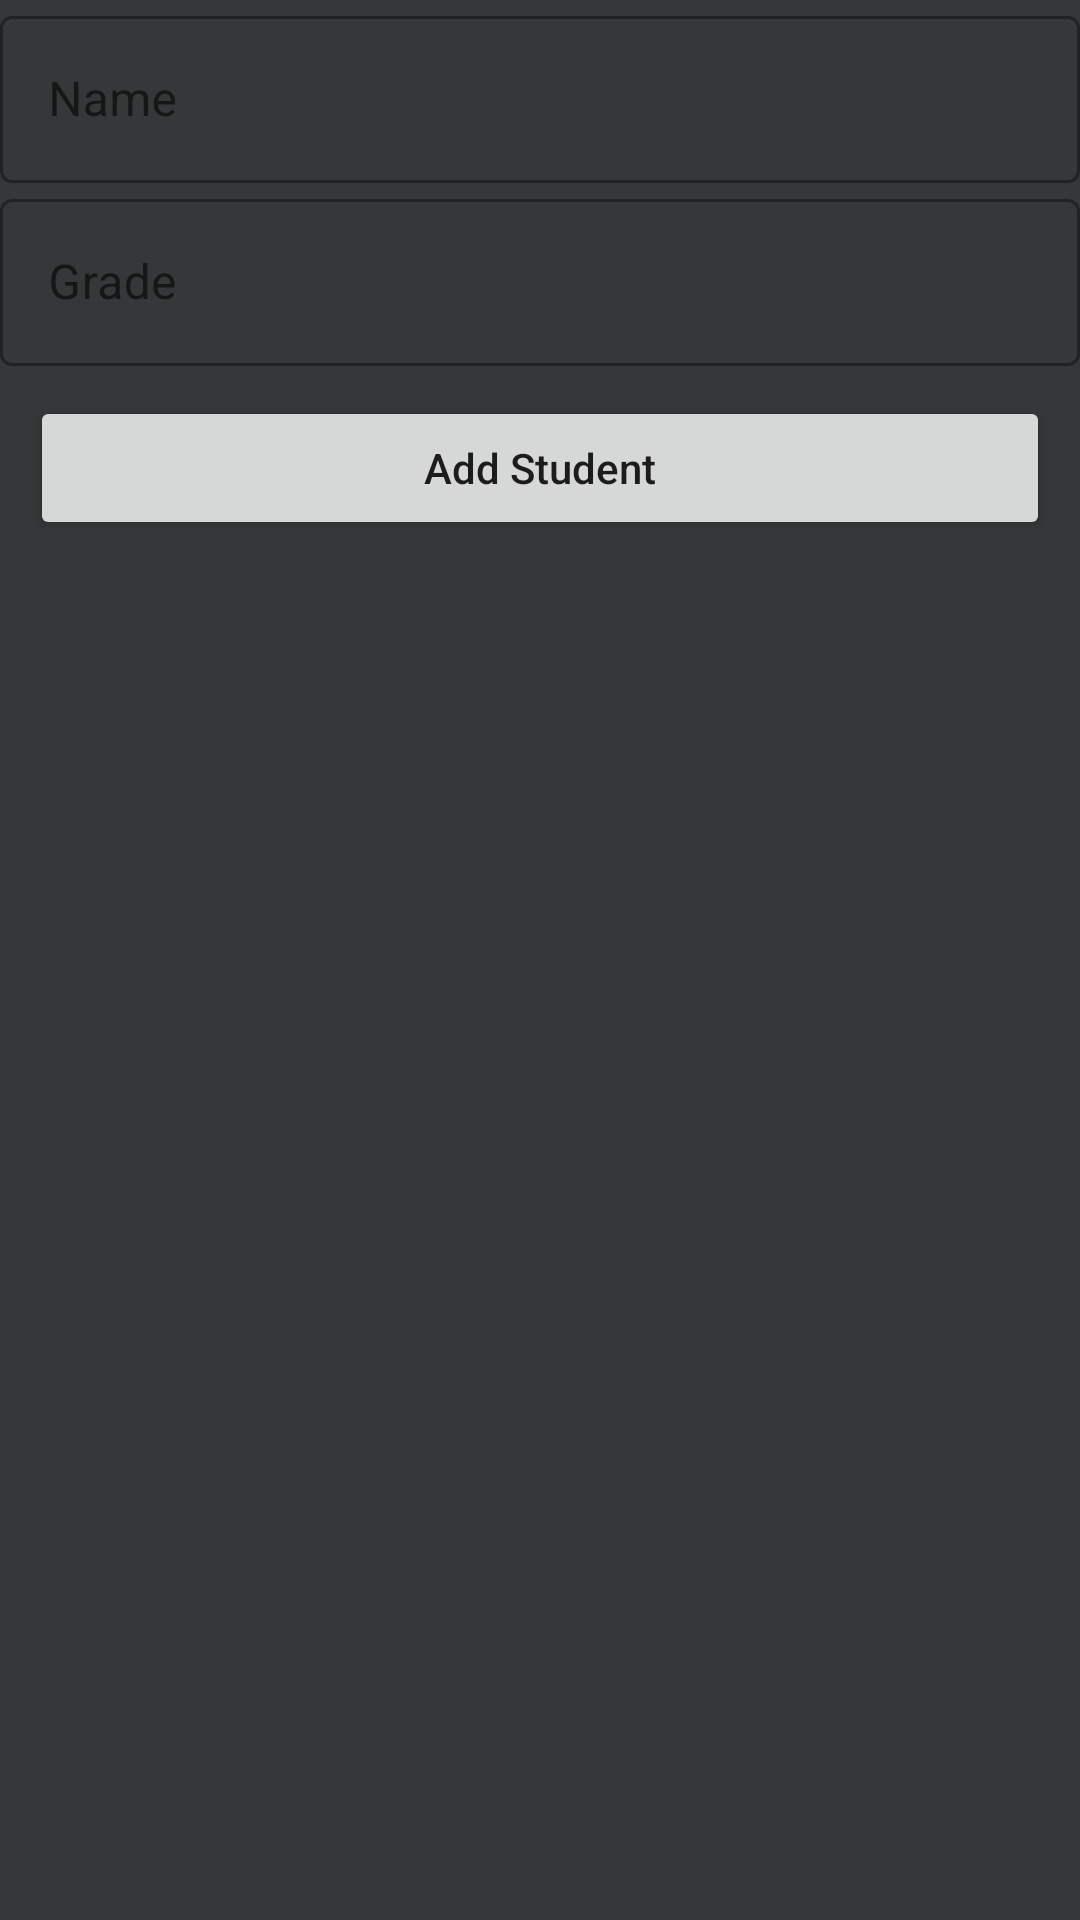

Layout XML and referenced resources for this Android screen:
<!-- AndroidManifest.xml: application theme Theme.GFGApp -->
<!-- res/layout/add_student.xml -->
<?xml version="1.0" encoding="utf-8"?>
<LinearLayout xmlns:android="http://schemas.android.com/apk/res/android"
    xmlns:app="http://schemas.android.com/apk/res-auto"
    xmlns:tools="http://schemas.android.com/tools"
    android:layout_width="match_parent"
    android:layout_height="match_parent"
    android:background="#353738"
    android:orientation="vertical"
    tools:context=".AddStudent">


    <com.google.android.material.textfield.TextInputLayout
        android:id="@+id/name_text_input"
        style="@style/Widget.MaterialComponents.TextInputLayout.OutlinedBox"
        android:layout_width="match_parent"
        android:layout_height="wrap_content"

        app:layout_constraintBottom_toTopOf="@+id/name_text_input1"
        app:layout_constraintTop_toTopOf="parent"
        app:layout_constraintVertical_bias="0.894"
        tools:layout_editor_absoluteX="0dp">

        <com.google.android.material.textfield.TextInputEditText
            android:id="@+id/studentNameEdit"
            android:layout_width="match_parent"
            android:layout_height="wrap_content"
            android:hint="Name"
            android:textColor="@color/white"
            android:textColorHint="@color/light_gray" />
    </com.google.android.material.textfield.TextInputLayout>


    <com.google.android.material.textfield.TextInputLayout
        android:id="@+id/name_text_input1"
        style="@style/Widget.MaterialComponents.TextInputLayout.OutlinedBox"
        android:layout_width="match_parent"
        android:layout_height="wrap_content"

        app:layout_constraintBottom_toTopOf="@+id/name_text_input1"
        app:layout_constraintTop_toTopOf="parent"
        app:layout_constraintVertical_bias="0.894"
        tools:layout_editor_absoluteX="0dp">

        <com.google.android.material.textfield.TextInputEditText
            android:id="@+id/studentGrade"
            android:layout_width="match_parent"
            android:layout_height="wrap_content"
            android:hint="Grade"
            android:textColor="@color/white"
            android:textColorHint="@color/light_gray" />
    </com.google.android.material.textfield.TextInputLayout>





    
    <Button
        android:id="@+id/addStudentData"
        android:layout_width="match_parent"
        android:layout_height="wrap_content"
        android:layout_margin="10dp"
        android:text="@string/add_student"
        android:textAllCaps="false" />


</LinearLayout>
<!-- resources referenced by this layout -->
<resources>
  <color name="light_gray">#71797E</color>
  <color name="white">#FFFFFFFF</color>
  <string name="add_student">Add Student</string>
  <style name="Theme.GFGApp" parent="Theme.MaterialComponents.DayNight.NoActionBar">
          
          <item name="colorPrimary">@color/white</item>
          <item name="colorPrimaryVariant">@color/purple_700</item>
          <item name="colorOnPrimary">@color/black</item>
          
          <item name="colorSecondary">@color/teal_200</item>
          <item name="colorSecondaryVariant">@color/teal_700</item>
          <item name="colorOnSecondary">@color/black</item>
          
          <item name="android:statusBarColor" tools:targetApi="l">?attr/colorPrimaryVariant</item>
          
  
      </style>
  <color name="purple_700">#FF3700B3</color>
  <color name="black">#FF000000</color>
  <color name="teal_200">#FF03DAC5</color>
  <color name="teal_700">#FF018786</color>
</resources>
